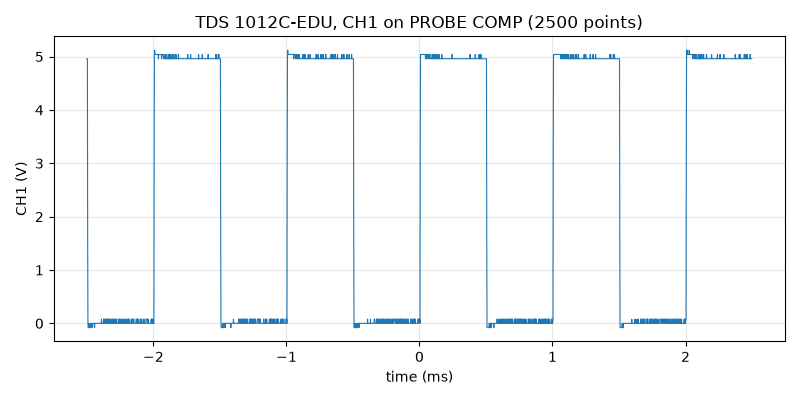

Source data for this figure (header and first rows):
time_s, volts
-2.500000e-03, 4.960000e+00
-2.498000e-03, 4.960000e+00
-2.496000e-03, 4.960000e+00
-2.494000e-03, 1.680000e+00
-2.492000e-03, 0.000000e+00
-2.490000e-03, -8.000000e-02
-2.488000e-03, -8.000000e-02
-2.486000e-03, -8.000000e-02
-2.484000e-03, 0.000000e+00
-2.482000e-03, -8.000000e-02
-2.480000e-03, -8.000000e-02
-2.478000e-03, 0.000000e+00
-2.476000e-03, -8.000000e-02
-2.474000e-03, 0.000000e+00
-2.472000e-03, 0.000000e+00
-2.470000e-03, -8.000000e-02
-2.468000e-03, 0.000000e+00
-2.466000e-03, 0.000000e+00
-2.464000e-03, 0.000000e+00
-2.462000e-03, 0.000000e+00
-2.460000e-03, 0.000000e+00
-2.458000e-03, -8.000000e-02
-2.456000e-03, 0.000000e+00
-2.454000e-03, 0.000000e+00
-2.452000e-03, 0.000000e+00
-2.450000e-03, 0.000000e+00
-2.448000e-03, 0.000000e+00
-2.446000e-03, 0.000000e+00
-2.444000e-03, 0.000000e+00
-2.442000e-03, -8.000000e-02
-2.440000e-03, 0.000000e+00
-2.438000e-03, 0.000000e+00
-2.436000e-03, 0.000000e+00
-2.434000e-03, 0.000000e+00
-2.432000e-03, 0.000000e+00
-2.430000e-03, 0.000000e+00
-2.428000e-03, 0.000000e+00
-2.426000e-03, 0.000000e+00
-2.424000e-03, 0.000000e+00
-2.422000e-03, 0.000000e+00
-2.420000e-03, 0.000000e+00
-2.418000e-03, 0.000000e+00
-2.416000e-03, 0.000000e+00
-2.414000e-03, 0.000000e+00
-2.412000e-03, 0.000000e+00
-2.410000e-03, 0.000000e+00
-2.408000e-03, 0.000000e+00
-2.406000e-03, 0.000000e+00
-2.404000e-03, 0.000000e+00
-2.402000e-03, 0.000000e+00
-2.400000e-03, 0.000000e+00
-2.398000e-03, 0.000000e+00
-2.396000e-03, 0.000000e+00
-2.394000e-03, 0.000000e+00
-2.392000e-03, 0.000000e+00
-2.390000e-03, 8.000000e-02
-2.388000e-03, 0.000000e+00
-2.386000e-03, 0.000000e+00
-2.384000e-03, 0.000000e+00
-2.382000e-03, 0.000000e+00
... 2,440 more rows
